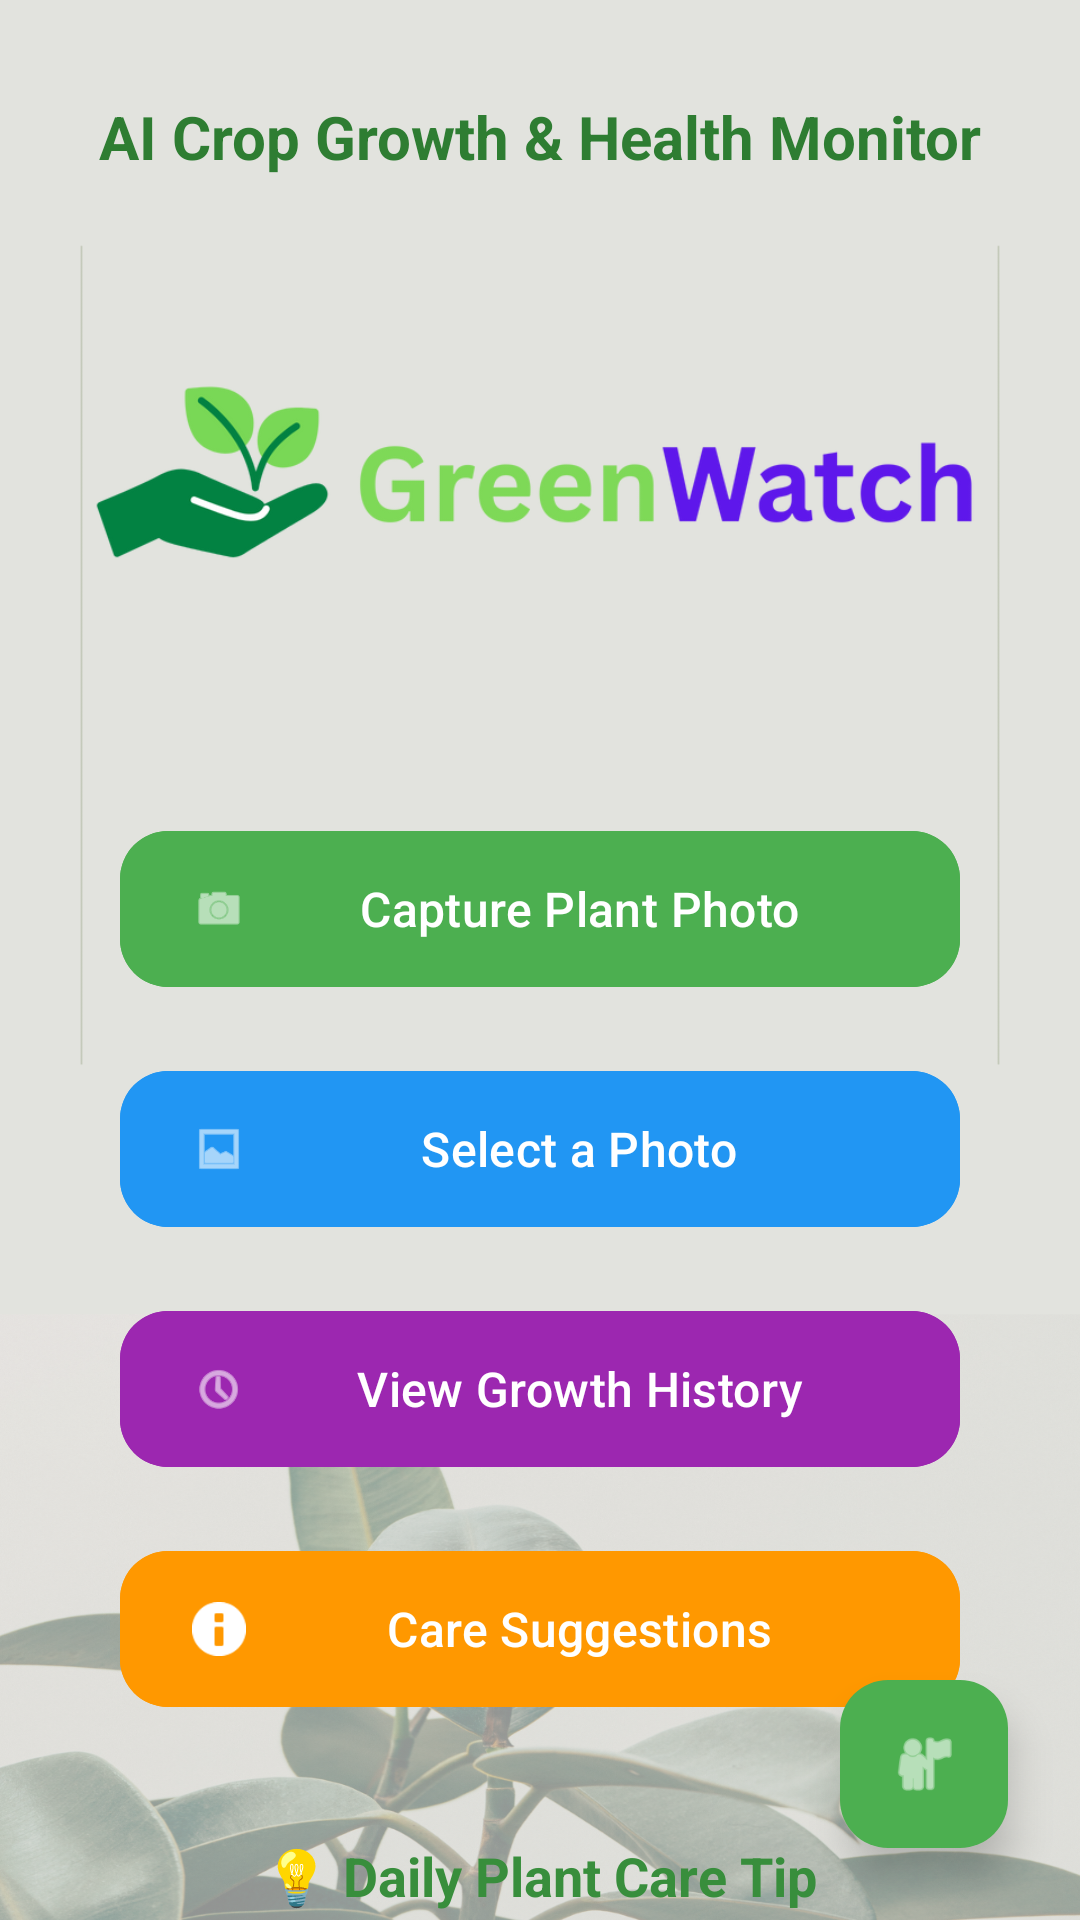

Write the Android layout XML for this screen, with the resource values it uses.
<!-- AndroidManifest.xml: application theme Theme.GreenWatch -->
<!-- res/layout/activity_main.xml -->
<?xml version="1.0" encoding="utf-8"?>
<androidx.constraintlayout.widget.ConstraintLayout xmlns:android="http://schemas.android.com/apk/res/android"
    xmlns:app="http://schemas.android.com/apk/res-auto"
    xmlns:tools="http://schemas.android.com/tools"
    android:id="@+id/main"
    android:layout_width="match_parent"
    android:layout_height="match_parent"
    android:background="@drawable/background"
    tools:context=".MainActivity">

    

    <TextView
        android:id="@+id/tvAppTitle"
        android:layout_width="wrap_content"
        android:layout_height="wrap_content"
        android:layout_marginTop="32dp"
        android:text="AI Crop Growth &amp; Health Monitor"
        android:textSize="20sp"
        android:textStyle="bold"
        android:textColor="#2E7D32"
        android:gravity="center"
        app:layout_constraintEnd_toEndOf="parent"
        app:layout_constraintStart_toStartOf="parent"
        app:layout_constraintTop_toTopOf="parent" />

    
    <ImageView
        android:id="@+id/imageView4"
        android:layout_width="300dp"
        android:layout_height="150dp"
        android:layout_marginTop="24dp"
        android:scaleType="fitCenter"
        app:layout_constraintEnd_toEndOf="parent"
        app:layout_constraintStart_toStartOf="parent"
        app:layout_constraintTop_toBottomOf="@+id/tvAppTitle"
        app:srcCompat="@drawable/logo" />

    
    <com.google.android.material.button.MaterialButton
        android:id="@+id/btnCapturePhoto"
        android:layout_width="280dp"
        android:layout_height="60dp"
        android:layout_marginTop="40dp"
        android:text="Capture Plant Photo"
        android:textSize="16sp"
        android:textColor="@android:color/white"
        android:backgroundTint="#4CAF50"
        app:cornerRadius="16dp"
        app:icon="@android:drawable/ic_menu_camera"
        app:iconGravity="start"
        app:iconTint="@android:color/white"
        app:layout_constraintEnd_toEndOf="parent"
        app:layout_constraintStart_toStartOf="parent"
        app:layout_constraintTop_toBottomOf="@+id/imageView4" />

    
    <com.google.android.material.button.MaterialButton
        android:id="@+id/btnSelectPhoto"
        android:layout_width="280dp"
        android:layout_height="60dp"
        android:layout_marginTop="20dp"
        android:text="Select a Photo"
        android:textSize="16sp"
        android:textColor="@android:color/white"
        android:backgroundTint="#2196F3"
        app:cornerRadius="16dp"
        app:icon="@android:drawable/ic_menu_gallery"
        app:iconGravity="start"
        app:iconTint="@android:color/white"
        app:layout_constraintEnd_toEndOf="parent"
        app:layout_constraintStart_toStartOf="parent"
        app:layout_constraintTop_toBottomOf="@+id/btnCapturePhoto" />

    
    <com.google.android.material.button.MaterialButton
        android:id="@+id/btnGrowthHistory"
        android:layout_width="280dp"
        android:layout_height="60dp"
        android:layout_marginTop="20dp"
        android:text="View Growth History"
        android:textSize="16sp"
        android:textColor="@android:color/white"
        android:backgroundTint="#9C27B0"
        app:cornerRadius="16dp"
        app:icon="@android:drawable/ic_menu_recent_history"
        app:iconGravity="start"
        app:iconTint="@android:color/white"
        app:layout_constraintEnd_toEndOf="parent"
        app:layout_constraintStart_toStartOf="parent"
        app:layout_constraintTop_toBottomOf="@+id/btnSelectPhoto" />

    
    <com.google.android.material.button.MaterialButton
        android:id="@+id/btnCareSuggestions"
        android:layout_width="280dp"
        android:layout_height="60dp"
        android:layout_marginTop="20dp"
        android:text="Care Suggestions"
        android:textSize="16sp"
        android:textColor="@android:color/white"
        android:backgroundTint="#FF9800"
        app:cornerRadius="16dp"
        app:icon="@android:drawable/ic_dialog_info"
        app:iconGravity="start"
        app:iconTint="@android:color/white"
        app:layout_constraintEnd_toEndOf="parent"
        app:layout_constraintStart_toStartOf="parent"
        app:layout_constraintTop_toBottomOf="@+id/btnGrowthHistory" />

    
    <TextView
        android:id="@+id/tvTipsTitle"
        android:layout_width="wrap_content"
        android:layout_height="wrap_content"
        android:layout_marginTop="40dp"
        android:text="💡 Daily Plant Care Tip"
        android:textSize="18sp"
        android:textStyle="bold"
        android:textColor="#388E3C"
        app:layout_constraintEnd_toEndOf="parent"
        app:layout_constraintStart_toStartOf="parent"
        app:layout_constraintTop_toBottomOf="@+id/btnCareSuggestions" />

    <TextView
        android:id="@+id/tvPlantTip"
        android:layout_width="320dp"
        android:layout_height="wrap_content"
        android:layout_marginTop="12dp"
        android:layout_marginStart="16dp"
        android:layout_marginEnd="16dp"
        android:background="#F1F8E9"
        android:padding="16dp"
        android:text="🌱 Water your plants early morning or late evening to reduce water evaporation and give roots time to absorb moisture before the heat of the day."
        android:textSize="14sp"
        android:textColor="#2E7D32"
        android:lineSpacingExtra="2dp"
        android:textAlignment="center"
        app:layout_constraintEnd_toEndOf="parent"
        app:layout_constraintStart_toStartOf="parent"
        app:layout_constraintTop_toBottomOf="@+id/tvTipsTitle" />

    
    <com.google.android.material.floatingactionbutton.FloatingActionButton
        android:id="@+id/btnProfile"
        android:layout_width="wrap_content"
        android:layout_height="wrap_content"
        android:layout_marginEnd="24dp"
        android:layout_marginBottom="24dp"
        android:contentDescription="Profile"
        android:src="@android:drawable/ic_menu_myplaces"
        app:backgroundTint="#4CAF50"
        app:tint="@android:color/white"
        app:elevation="8dp"
        app:borderWidth="0dp"
        app:fabSize="normal"
        app:layout_constraintEnd_toEndOf="parent"
        app:layout_constraintBottom_toBottomOf="parent" />

</androidx.constraintlayout.widget.ConstraintLayout>
<!-- resources referenced by this layout -->
<resources>
  <!-- drawable background: png bitmap (drawable, 843057 bytes) -->
  <!-- drawable logo: png bitmap (drawable, 51013 bytes) -->
  <style name="Theme.GreenWatch" parent="Base.Theme.GreenWatch" />
  <style name="Base.Theme.GreenWatch" parent="Theme.Material3.DayNight.NoActionBar">
          
          
      </style>
</resources>
